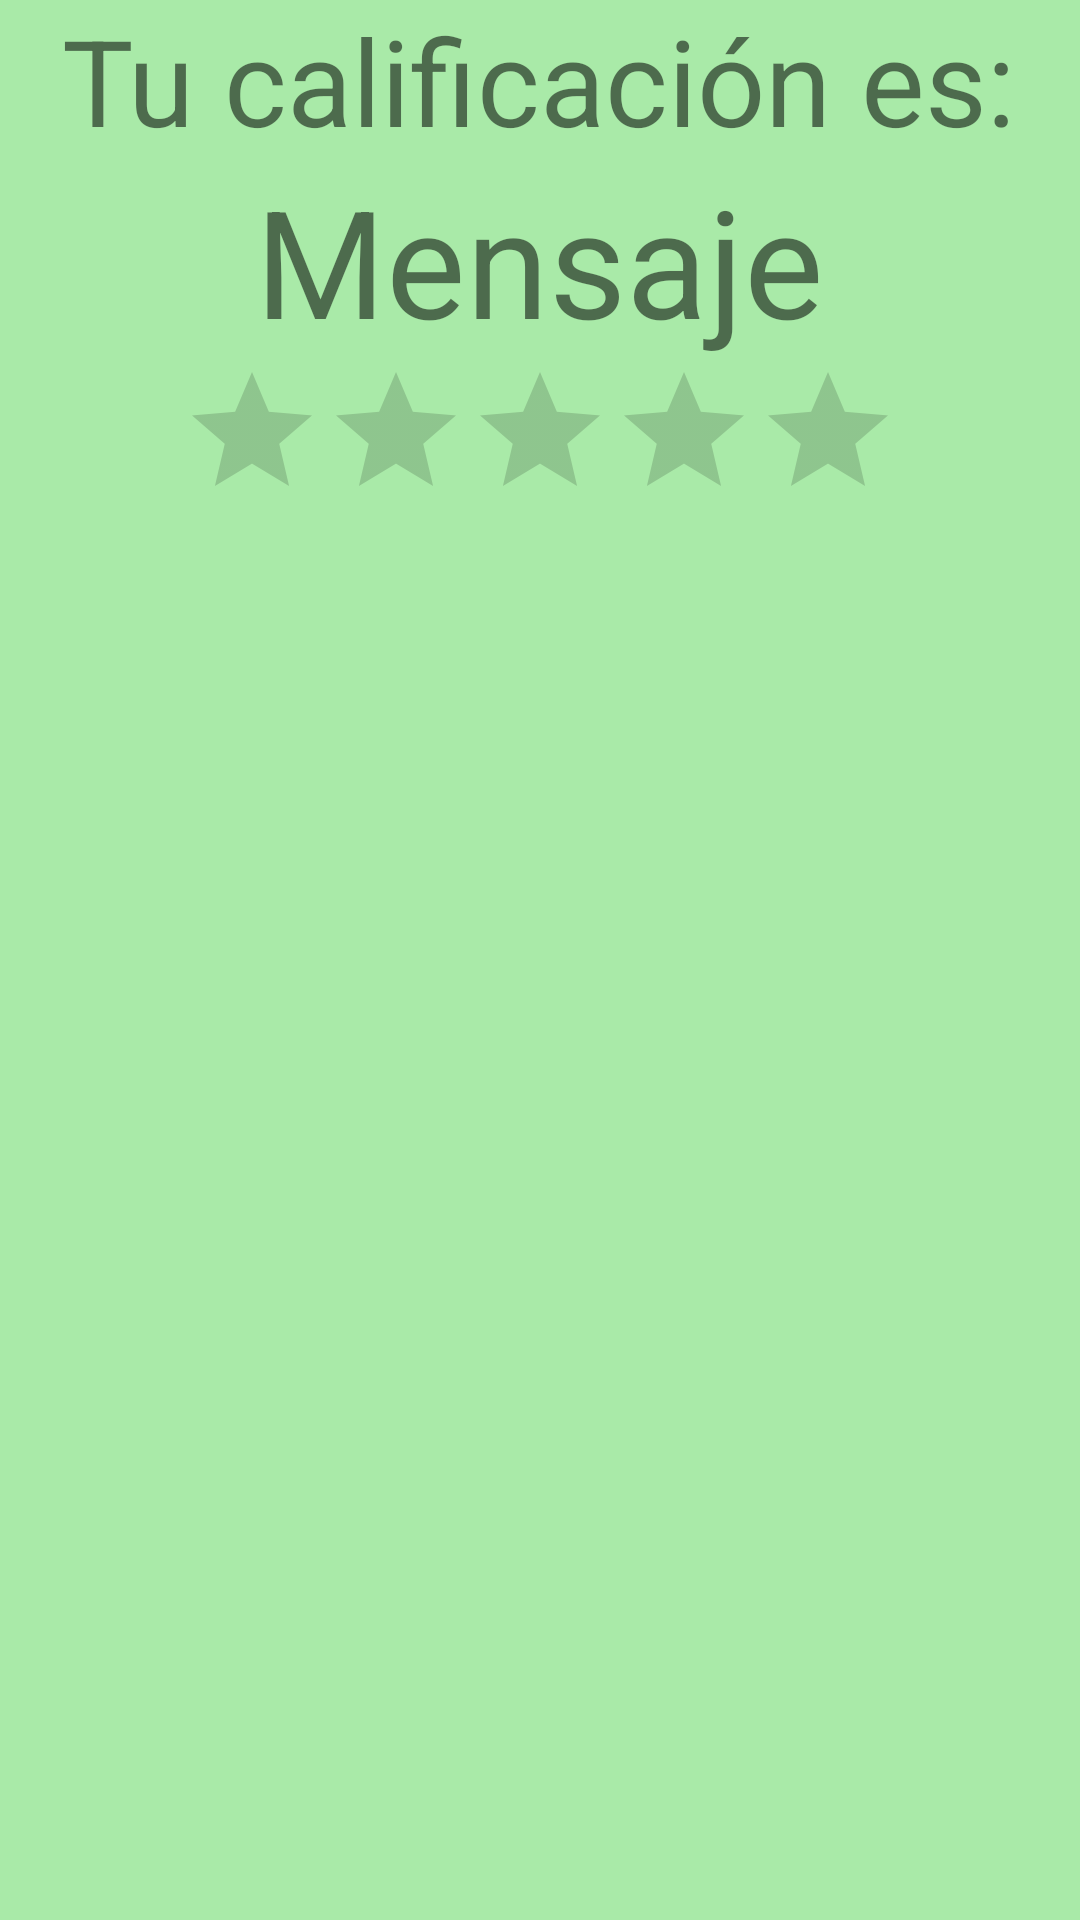

Write the Android layout XML for this screen, with the resource values it uses.
<!-- AndroidManifest.xml: application theme AppTheme -->
<!-- res/layout/pop_result_layout.xml -->
<?xml version="1.0" encoding="utf-8"?>
<LinearLayout xmlns:android="http://schemas.android.com/apk/res/android"
    android:orientation="vertical" android:layout_width="match_parent"
    android:layout_height="match_parent" android:background="@color/colorBackground">


    <TextView
        android:layout_width="wrap_content"
        android:layout_height="wrap_content"
        android:id="@+id/txv_result"
        android:text="Tu calificación es:"
        android:textSize="40sp"
        android:textAlignment="center"
        android:layout_gravity="center_horizontal"

        />

    <TextView
        android:id="@+id/txv_mensaje"
        android:layout_width="wrap_content"
        android:layout_height="wrap_content"
        android:text="Mensaje"
        android:textSize="50sp"
        android:textAlignment="center"
        android:layout_gravity="center_horizontal"
        />

    <RatingBar
        android:id="@+id/ratingBar3"
        android:layout_width="wrap_content"
        android:layout_height="wrap_content"
        android:numStars="5"
        android:stepSize="1.0"
        android:rating="0.0"
        android:layout_gravity="center"
        android:clickable="false"
        android:focusableInTouchMode="false"
        android:focusable="false"
        android:isIndicator="true"
        />

</LinearLayout>
<!-- resources referenced by this layout -->
<resources>
  <color name="colorBackground">#a9eaa8</color>
  <style name="AppTheme" parent="Theme.AppCompat.Light.DarkActionBar">
          
          <item name="colorPrimary">@color/colorPrimary</item>
          <item name="colorPrimaryDark">@color/colorPrimaryDark</item>
          <item name="colorAccent">#a3d3ec</item>
      </style>
  <color name="colorPrimary">#3F51B5</color>
  <color name="colorPrimaryDark">#303F9F</color>
</resources>
